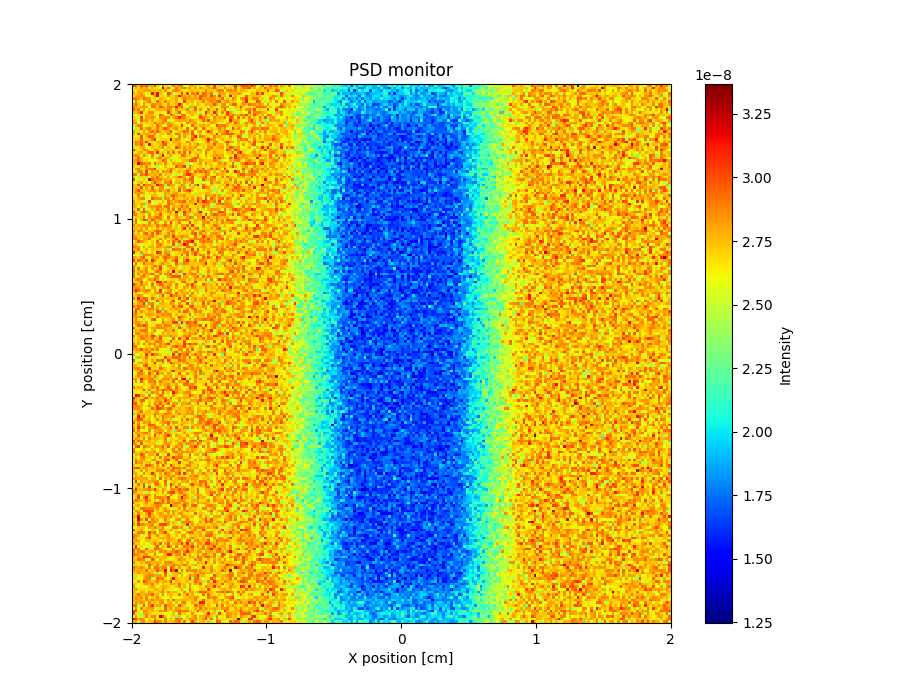

The data file committed next to this chart (first rows):
x_axis, Intensity, Error
2.967603763999999861e-08, 2.935678285000000053e-08, 2.735664711000000122e-08, 2.967655949000000035e-08, 2.863673094000000152e-08, 2.951631849000000018e-08, 2.775667924999999950e-08, 2.775646722999999841e-08, 2.991654839999999747e-08, 2.687701972999999890e-08, 2.591688466999999986e-08, 2.911672128999999927e-08, 2.655708145999999934e-08, 2.639665176000000023e-08, 2.663684599999999944e-08, 2.903665596000000072e-08, 2.767698439000000043e-08, 2.879676152999999930e-08, 2.903637314000000023e-08, 2.543712318000000128e-08, 2.607705006000000091e-08, 2.743699291000000033e-08, 2.815688872999999905e-08, 2.719691824999999986e-08
2.471696713999999936e-08, 2.791664157000000149e-08, 2.687670635999999943e-08, 2.855662309000000133e-08, 2.727683693000000046e-08, 2.831646446999999990e-08, 2.455706625999999974e-08, 2.767664170000000021e-08, 2.647680971999999968e-08, 2.687679850000000002e-08, 2.543714963999999880e-08, 3.263589947999999828e-08, 2.703716876999999888e-08, 2.959664157999999884e-08, 2.671701748999999940e-08, 2.455742202999999950e-08, 2.919677289000000055e-08, 2.759670862999999982e-08, 2.831668532000000165e-08, 2.903679109999999847e-08, 2.783689534999999862e-08, 2.871678563000000064e-08, 2.639719533000000029e-08, 2.815697232999999923e-08
2.695658580000000142e-08, 2.663653541000000119e-08, 2.791671175000000103e-08, 2.735675295000000121e-08, 2.815668165999999872e-08, 2.799669515999999861e-08, 2.847664478000000041e-08, 2.703676110999999896e-08, 2.743680751999999897e-08, 2.703703973999999960e-08, 2.791664487000000089e-08, 2.695701905999999957e-08, 2.855671134000000051e-08, 2.631691545000000035e-08, 2.463727738999999845e-08, 2.823676205999999925e-08, 2.911661732000000037e-08, 2.807657518000000112e-08, 2.679692768999999863e-08, 2.623704609999999844e-08, 2.671698196999999999e-08, 2.719694522000000068e-08, 2.759709119000000001e-08, 2.695694215999999987e-08
2.807651327999999958e-08, 2.679665533999999866e-08, 2.807683520000000095e-08, 2.831660109000000011e-08, 2.719686699999999924e-08, 2.495714463999999886e-08, 2.663702558000000077e-08, 3.159642945999999743e-08, 2.775688382000000068e-08, 3.151610561999999937e-08, 2.759663750000000080e-08, 2.447711717999999938e-08, 2.559703129000000105e-08, 3.031652563000000157e-08, 2.863675273999999854e-08, 2.415730851999999960e-08, 2.631709281000000130e-08, 2.655682648000000044e-08, 3.039629811999999677e-08, 2.663682250000000022e-08, 3.039668662000000315e-08, 2.607719409999999984e-08, 2.919678019000000122e-08, 2.855699134999999861e-08
2.631699907999999839e-08, 2.783655591999999845e-08, 2.783663246000000068e-08, 2.879671752000000033e-08, 2.807667650000000165e-08, 2.543696336000000030e-08, 2.583715132999999978e-08, 2.639669270999999922e-08, 2.871645869000000131e-08, 3.175622186999999837e-08, 2.631727378000000158e-08, 2.727698903000000097e-08, 2.671688157000000108e-08, 2.887669685000000124e-08, 2.671690226000000122e-08, 2.695692037999999922e-08, 2.847677185999999990e-08, 3.135652812000000060e-08, 2.863667614000000059e-08, 2.855700015999999960e-08, 2.743660521999999900e-08, 2.895712778000000052e-08, 2.671716796999999973e-08, 2.855691245999999977e-08
2.903646524999999965e-08, 2.879656146000000120e-08, 2.839640003000000125e-08, 2.751665500000000004e-08, 2.975640925999999900e-08, 2.863677178999999882e-08, 2.839665595000000144e-08, 2.647712594000000089e-08, 2.735699452000000096e-08, 2.559714871999999994e-08, 2.799674352000000145e-08, 2.751683875999999972e-08, 2.711690900999999951e-08, 2.591691011000000069e-08, 2.743708070999999854e-08, 2.735695487000000072e-08, 2.799705966000000065e-08, 2.623717329999999928e-08, 2.743719991000000014e-08, 2.919688004999999898e-08, 2.831685675999999939e-08, 2.783681797000000009e-08, 2.815690036000000060e-08, 2.799698183000000115e-08
2.567714262000000103e-08, 2.871732720000000007e-08, 2.711659409000000037e-08, 2.543709450000000008e-08, 2.735654207999999967e-08, 2.815670846000000064e-08, 2.911683457999999915e-08, 2.679674980999999949e-08, 2.359725152000000157e-08, 2.943643352999999841e-08, 2.759660204000000042e-08, 2.687701673000000126e-08, 2.911665945000000007e-08, 2.775683129000000098e-08, 2.687702937999999950e-08, 2.703695746999999935e-08, 2.799691976999999891e-08, 2.647711964999999872e-08, 2.599719862000000123e-08, 3.031655962000000099e-08, 2.751703297000000025e-08, 2.703698673000000107e-08, 2.775708036000000146e-08, 2.663725431999999858e-08
2.791670314000000011e-08, 2.943670468000000130e-08, 2.767659795000000033e-08, 2.551700915000000155e-08, 2.863656686999999835e-08, 2.551710964999999885e-08, 2.703699948000000100e-08, 2.895647873000000125e-08, 2.871663298000000079e-08, 2.775693731999999954e-08, 2.823692264999999933e-08, 2.703691728000000126e-08, 2.583730696999999910e-08, 2.871682858000000027e-08, 2.655716689999999944e-08, 2.711674329999999979e-08, 2.783707188999999964e-08, 3.167666268000000003e-08, 2.871668514000000153e-08, 2.567720278999999920e-08, 2.719687182999999863e-08, 2.503741283999999971e-08, 2.727716204999999955e-08, 2.495733185000000047e-08
2.871636622999999930e-08, 2.839666608999999905e-08, 2.719670289000000003e-08, 2.871678920000000062e-08, 2.855645068999999931e-08, 2.847687777999999859e-08, 2.543720443999999973e-08, 2.959699266000000024e-08, 2.895659614000000046e-08, 2.719656792000000118e-08, 2.999655271000000006e-08, 2.919659148999999897e-08, 2.719714863999999902e-08, 2.879670828000000135e-08, 2.967673073999999952e-08, 2.815699119000000094e-08, 3.135651144999999809e-08, 2.831696878999999986e-08, 3.007691177999999728e-08, 2.567708279000000065e-08, 2.551713619999999986e-08, 2.871698616999999939e-08, 2.775689886999999969e-08, 2.943687791999999962e-08
2.935651485999999930e-08, 2.775665394000000152e-08, 2.911632480999999994e-08, 2.631698615999999957e-08, 2.855668411999999878e-08, 2.599708245999999994e-08, 2.719673766000000003e-08, 2.599720766000000014e-08, 2.727687354000000039e-08, 2.783668052999999996e-08, 2.783673373000000037e-08, 2.767695326999999911e-08, 2.799656539999999960e-08, 2.903668536000000017e-08, 2.831678056999999975e-08, 2.551722480999999982e-08, 2.863699236999999999e-08, 2.719696077000000150e-08, 2.727700346000000011e-08, 2.735702676999999883e-08, 2.895692078000000071e-08, 2.383731917999999981e-08, 2.695714345999999952e-08, 2.983674659999999972e-08
2.767667082999999907e-08, 2.759677915999999864e-08, 2.831678710000000134e-08, 3.087644476999999967e-08, 2.687686060000000161e-08, 2.695708528000000050e-08, 2.871673428000000165e-08, 2.879675937999999944e-08, 2.655689217999999988e-08, 2.639693651999999902e-08, 2.639708413000000124e-08, 2.599693900000000152e-08, 2.583715697999999910e-08, 3.079664447000000074e-08, 2.807666913000000046e-08, 2.639719239999999985e-08, 2.767699950999999995e-08, 3.015683795000000044e-08, 2.567715360000000155e-08, 2.559720603000000150e-08, 2.751702781999999944e-08, 2.863689716999999942e-08, 2.695706972000000149e-08, 2.735693338999999851e-08
2.591705283999999937e-08, 2.551695916000000034e-08, 2.695675605000000027e-08, 2.655694552999999952e-08, 2.655715150000000115e-08, 2.807694625000000078e-08, 2.783689787999999893e-08, 2.791702949999999892e-08, 2.511705485999999914e-08, 2.687710372000000103e-08, 2.967643081000000036e-08, 2.871686537000000059e-08, 2.607721803000000036e-08, 2.567740273000000106e-08, 2.967687253000000021e-08, 2.847687888999999878e-08, 2.671696880000000026e-08, 2.551728535999999844e-08, 2.967658684000000162e-08, 2.943686607999999981e-08, 2.655714143000000075e-08, 2.639703969999999915e-08, 2.815721431000000059e-08, 2.663726106999999990e-08
2.727694391999999999e-08, 2.671682529999999919e-08, 2.439723479000000058e-08, 3.015630936999999705e-08, 2.567713947999999903e-08, 2.831666012000000023e-08, 2.807671790999999980e-08, 2.863689403999999892e-08, 2.791673854999999965e-08, 2.599688915999999953e-08, 2.871681832000000130e-08, 2.807708901000000063e-08, 2.887674572000000077e-08, 2.903661999000000034e-08, 2.663729547999999913e-08, 2.791713688999999858e-08, 2.919693226000000056e-08, 3.087645591000000091e-08, 2.935700496999999986e-08, 2.911686253999999880e-08, 2.727717210999999845e-08, 2.679700476000000053e-08, 2.607733999000000019e-08, 2.591729915000000162e-08
2.791696447000000020e-08, 2.743670950000000114e-08, 2.607699620999999946e-08, 2.959672419000000019e-08, 2.807683351999999843e-08, 2.831675293000000153e-08, 2.687701231999999836e-08, 2.815698786000000037e-08, 2.567733818000000116e-08, 2.711700954999999946e-08, 2.759694772000000010e-08, 2.855686417999999894e-08, 2.927694689000000115e-08, 2.511712073000000078e-08, 2.655699200999999978e-08, 2.639730231999999982e-08, 2.767697792000000118e-08, 2.807697667999999841e-08, 2.759720965999999856e-08, 2.799713373000000160e-08, 2.759686122999999883e-08, 2.903694476000000014e-08, 2.823696887999999868e-08, 2.751701847999999878e-08
2.839695595000000112e-08, 2.863673105999999957e-08, 2.607699041999999911e-08, 2.695690154000000049e-08, 2.511695795999999968e-08, 2.743697152000000162e-08, 2.655705644999999980e-08, 2.719696482000000031e-08, 2.991683678999999858e-08, 2.783691783999999934e-08, 2.791688201999999956e-08, 2.911665921000000065e-08, 2.735716134999999905e-08, 2.847713902999999998e-08, 2.775694866000000084e-08, 2.719706182999999964e-08, 2.583731503000000068e-08, 2.639743506000000011e-08, 2.703721626999999913e-08, 2.567738792999999965e-08, 2.903690795000000015e-08, 2.735711360000000120e-08, 2.775724336000000048e-08, 2.839708689999999902e-08
2.487717466000000011e-08, 2.767696641000000098e-08, 2.903655660000000147e-08, 2.879666357999999868e-08, 2.639717662999999929e-08, 2.607715242999999930e-08, 2.671681321999999997e-08, 2.751706967000000037e-08, 2.655676065000000146e-08, 2.927699051000000148e-08, 2.815704002999999930e-08, 2.527752350999999991e-08, 2.639714285999999961e-08, 2.871681013999999837e-08, 2.943683788999999893e-08, 2.767725650000000098e-08, 2.751722674000000131e-08, 2.679698689999999914e-08, 3.103648482999999766e-08, 2.663712858000000052e-08, 2.511736412999999896e-08, 2.567738461000000058e-08, 2.959667448000000105e-08, 2.743703279999999998e-08
2.519718130000000046e-08, 2.311734368000000018e-08, 2.711695129999999992e-08, 2.959692124999999915e-08, 2.663666311000000053e-08, 2.855678594999999931e-08, 2.927683218000000114e-08, 2.735702173999999938e-08, 2.703700094999999865e-08, 2.895695320999999897e-08, 2.719699813999999902e-08, 2.903668557999999991e-08, 3.007677140000000183e-08, 2.847681032000000124e-08, 2.631739509999999857e-08, 2.807708837999999927e-08, 2.895684663000000106e-08, 2.679725485000000101e-08, 2.719718223999999981e-08, 2.615734870999999906e-08, 2.951672343999999940e-08, 2.671704136999999908e-08, 2.519726574999999843e-08, 2.967689214000000134e-08
2.791681142000000021e-08, 2.711688035000000129e-08, 2.695697157999999900e-08, 2.575708697000000038e-08, 2.847688327000000050e-08, 2.551717898000000060e-08, 2.839665932999999954e-08, 2.951663251999999887e-08, 2.775691775000000108e-08, 2.967666498000000105e-08, 2.775705761000000165e-08, 2.647718282000000115e-08, 2.751697627999999856e-08, 2.815705772999999998e-08, 3.031690663999999879e-08, 2.575714237000000150e-08, 2.687714698000000059e-08, 2.751700903999999974e-08, 2.791710457999999837e-08, 2.959695623000000070e-08, 2.903695193000000126e-08, 2.663720345999999990e-08, 2.951708749999999865e-08, 2.607704150000000083e-08
2.807679930000000109e-08, 2.583688069999999838e-08, 3.055656429999999868e-08, 2.743681093000000155e-08, 2.751684309000000060e-08, 2.839682856999999989e-08, 2.759715865000000067e-08, 2.647706263000000073e-08, 2.919667679000000135e-08, 2.615739269000000017e-08, 2.735708198999999956e-08, 2.783718725999999887e-08, 2.639716327999999917e-08, 2.935681163000000010e-08, 2.727707219999999986e-08, 2.615728391000000156e-08, 2.959710893999999959e-08, 2.823704028999999977e-08, 2.527740925999999906e-08, 2.815723054999999849e-08, 2.775711881999999949e-08, 2.647741654000000088e-08, 3.007676878999999951e-08, 2.639725827999999968e-08
2.655707362999999899e-08, 2.631697949000000025e-08, 2.511731990999999843e-08, 3.007671815000000058e-08, 2.615711742999999945e-08, 2.775697487000000076e-08, 2.975671981999999940e-08, 2.959709604000000044e-08, 2.759703909000000160e-08, 2.447745668000000007e-08, 2.695722840999999931e-08, 2.591710886999999854e-08, 2.607728879999999860e-08, 2.623708539000000120e-08, 2.719695516999999972e-08, 2.695701257000000065e-08, 2.583746325000000127e-08, 2.895691659000000086e-08, 2.471748360000000087e-08, 2.831712868999999955e-08, 2.703719510000000016e-08, 2.543752862000000083e-08, 2.887691860000000162e-08, 3.143694896999999799e-08
2.703690149999999921e-08, 2.687689801999999998e-08, 2.711701435000000099e-08, 2.967660608999999866e-08, 2.695688318000000059e-08, 2.695711542999999936e-08, 2.727699845000000033e-08, 2.911695955000000143e-08, 3.071663227000000209e-08, 2.583719615999999868e-08, 2.687722932999999954e-08, 2.703721852999999886e-08, 2.711703111999999856e-08, 2.679708730999999955e-08, 3.239677555999999746e-08, 2.719704292999999858e-08, 2.895688304000000092e-08, 2.823713155999999958e-08, 2.639752953999999913e-08, 2.679708774000000084e-08, 2.583723139999999933e-08, 2.687722054999999972e-08, 3.007685398000000202e-08, 2.719715273999999867e-08
2.759670562999999886e-08, 2.911670112999999880e-08, 2.871683178000000129e-08, 2.903682272999999978e-08, 2.775680659000000138e-08, 3.047664050999999992e-08, 2.695711673999999961e-08, 2.679735719999999972e-08, 2.455747772999999906e-08, 2.791690653999999877e-08, 2.791692030000000051e-08, 3.111653624999999856e-08, 2.871700904000000056e-08, 2.743721158000000105e-08, 2.607743484000000148e-08, 2.767706768999999886e-08, 2.743715020000000101e-08, 2.751696732999999984e-08, 2.663722954000000027e-08, 2.639746607000000156e-08, 2.911715779000000110e-08, 2.759740448999999896e-08, 2.711731774000000026e-08, 2.703734075999999927e-08
2.431724511000000051e-08, 2.919692574000000047e-08, 2.815689176000000117e-08, 3.007663581000000311e-08, 2.735691077000000156e-08, 2.423728275000000054e-08, 3.167669360000000129e-08, 2.695695133999999982e-08, 2.623718786999999946e-08, 2.703704833000000085e-08, 2.767715671999999862e-08, 2.951682924000000004e-08, 3.007686990000000180e-08, 2.671710893999999960e-08, 2.703723189000000047e-08, 2.679724549000000067e-08, 2.727734352000000164e-08, 2.863700930999999976e-08, 2.655736260000000061e-08, 2.727742636999999910e-08, 2.647731620999999917e-08, 2.855696123000000092e-08, 2.647725393000000050e-08, 2.767706547999999997e-08
2.679709794999999897e-08, 2.671716033999999945e-08, 2.679711340999999959e-08, 2.791713943000000038e-08, 2.823677691000000151e-08, 2.631693723000000101e-08, 2.567718952000000109e-08, 2.767691244000000148e-08, 2.687704405000000136e-08, 2.711714727999999986e-08, 2.791715999000000098e-08, 2.872288289000000106e-08, 2.487751494999999956e-08, 2.759706629000000034e-08, 2.663701130999999903e-08, 2.567708379999999915e-08, 3.047705381999999916e-08, 2.879707066000000139e-08, 2.647723023000000121e-08, 2.855718092000000164e-08, 2.711716505999999924e-08, 2.855711612999999902e-08, 2.791731413999999966e-08, 2.823702322999999863e-08
3.007690440999999940e-08, 2.751695579999999997e-08, 2.503723953000000088e-08, 2.719717091000000000e-08, 2.879684128999999892e-08, 2.855715422999999958e-08, 2.711717620999999866e-08, 2.583715247999999932e-08, 2.879676790999999836e-08, 2.807704715000000152e-08, 2.551743865000000115e-08, 2.607726099000000148e-08, 2.767711201999999926e-08, 2.711712396999999921e-08, 2.807693233999999982e-08, 2.783719823999999939e-08, 2.623753429000000037e-08, 2.655726583000000070e-08, 2.671730369999999948e-08, 2.863696985999999959e-08, 2.823701737000000107e-08, 2.783706917000000076e-08, 2.815720227000000073e-08, 2.591747286999999877e-08
2.695692041999999857e-08, 2.591717854999999958e-08, 2.759705676999999929e-08, 2.807663323000000060e-08, 2.487710189000000123e-08, 2.751708759000000079e-08, 2.951675062999999996e-08, 2.959697029999999907e-08, 2.703711078999999992e-08, 3.095676378000000166e-08, 2.703716191999999918e-08, 2.767714467000000057e-08, 2.623733363999999844e-08, 2.943681548000000023e-08, 2.639721443000000141e-08, 2.951677164999999971e-08, 2.679740400999999959e-08, 2.935703755999999884e-08, 2.695753024000000073e-08, 2.959708757000000055e-08, 2.631753650999999881e-08, 3.031705627999999950e-08, 2.703732793999999883e-08, 2.735724569999999864e-08
2.823694468000000089e-08, 2.903710883000000000e-08, 2.847661726000000024e-08, 2.599702211000000138e-08, 2.903682724000000106e-08, 2.711701058999999913e-08, 2.591711900000000127e-08, 2.887696549000000018e-08, 2.607720346999999836e-08, 2.423746044000000110e-08, 2.791703617999999973e-08, 3.159686312999999721e-08, 2.543731984000000012e-08, 2.711717858000000156e-08, 2.863697477000000099e-08, 2.631725530999999851e-08, 2.671722404000000155e-08, 2.655745072999999843e-08, 2.983685377999999782e-08, 2.935709791000000070e-08, 2.703742481999999861e-08, 2.751745662000000047e-08, 2.591740062000000138e-08, 2.695728905999999961e-08
2.727730444999999862e-08, 2.703707785999999984e-08, 2.959667381000000034e-08, 2.767690448000000159e-08, 2.487726330999999942e-08, 2.631716283000000013e-08, 2.479741806000000022e-08, 2.791698507000000015e-08, 2.567735343999999842e-08, 2.839701600999999942e-08, 2.903691361000000096e-08, 2.655735207000000106e-08, 2.847733420000000147e-08, 2.775737379999999839e-08, 2.487762887000000080e-08, 2.471730492999999967e-08, 2.527728926000000052e-08, 2.735713070999999987e-08, 2.703732982999999959e-08, 2.703719289000000127e-08, 2.639716107000000029e-08, 2.655736768000000091e-08, 2.879723102999999842e-08, 2.999689786000000007e-08
2.783694624999999996e-08, 2.847686992000000038e-08, 2.927678297000000051e-08, 2.791698734000000137e-08, 2.623717271999999876e-08, 2.727734691000000123e-08, 2.559737342999999861e-08, 2.623737495999999970e-08, 2.599738418000000149e-08, 2.671716261999999885e-08, 2.727737551000000042e-08, 2.991685117000000019e-08, 2.879697675999999959e-08, 2.519750308999999898e-08, 2.783711325000000025e-08, 2.663710552000000078e-08, 2.663734530000000144e-08, 2.575732349999999918e-08, 2.711734089999999838e-08, 2.735712218000000095e-08, 2.783722579000000073e-08, 2.983722860999999935e-08, 2.983697808000000270e-08, 2.919720206999999872e-08
2.767706538999999978e-08, 2.719718391999999902e-08, 3.231630644000000073e-08, 2.975693226999999847e-08, 2.943682118999999857e-08, 2.823667661000000097e-08, 2.895697908000000110e-08, 2.599725406999999988e-08, 2.975681469999999854e-08, 2.743720779999999951e-08, 2.775719398000000095e-08, 2.631728526999999880e-08, 2.919700269999999919e-08, 2.687762950000000022e-08, 2.599716828999999868e-08, 2.847701945999999941e-08, 2.735719507000000119e-08, 2.799705702999999865e-08, 2.767731238000000092e-08, 2.711726306000000070e-08, 2.447774083999999867e-08, 2.455759285000000068e-08, 2.567737226999999896e-08, 2.687728475999999852e-08
2.735696689000000092e-08, 2.583724443000000133e-08, 2.639714695999999926e-08, 2.799684889999999898e-08, 2.695708076000000104e-08, 2.887676577999999955e-08, 2.687729327000000107e-08, 2.527729521999999977e-08, 2.647728327000000091e-08, 2.367740547000000156e-08, 2.623720924999999999e-08, 2.615731843999999884e-08, 2.767706045999999870e-08, 2.623750600999999929e-08, 2.647720353000000097e-08, 2.639718077999999979e-08, 2.975718552000000061e-08, 2.847714997000000115e-08, 2.911712841999999951e-08, 3.063684980000000008e-08, 2.503737125999999936e-08, 2.887729820999999838e-08, 2.743728578000000154e-08, 2.671767955999999919e-08
2.647730673000000078e-08, 2.839707378000000013e-08, 2.871682878999999852e-08, 2.695718472999999994e-08, 2.591728099999999997e-08, 2.855724323000000148e-08, 2.919688372999999882e-08, 2.927693055999999975e-08, 3.079713034999999879e-08, 2.647741623999999913e-08, 2.655728344999999937e-08, 2.559745032000000013e-08, 2.671749501999999893e-08, 2.799720451999999951e-08, 2.927714906999999975e-08, 2.791738620999999997e-08, 2.687739563999999945e-08, 2.719728565999999936e-08, 2.751747971999999956e-08, 2.615745481000000145e-08, 2.751735897999999978e-08, 2.879744880000000050e-08, 2.719720635000000071e-08, 2.647764319999999935e-08
2.647703613999999873e-08, 2.639715008999999976e-08, 2.871697152000000051e-08, 2.879711030000000013e-08, 2.583734038999999949e-08, 3.055694204999999915e-08, 2.639729663999999933e-08, 2.847719030000000027e-08, 2.735720219000000148e-08, 2.831728585999999886e-08, 2.623722039000000122e-08, 2.903699696999999842e-08, 2.823714439999999970e-08, 2.815743386000000027e-08, 3.039711050000000129e-08, 2.655725933999999847e-08, 2.703732445999999904e-08, 2.775724277999999997e-08, 2.679727412000000103e-08, 2.791728924000000000e-08, 3.007727240999999759e-08, 2.815741073000000001e-08, 2.647753039999999979e-08, 2.959740205000000021e-08
2.935688242999999951e-08, 2.879690242000000137e-08, 2.399735161000000082e-08, 2.919684070000000049e-08, 2.839708507000000059e-08, 3.007675476000000050e-08, 2.767702677999999922e-08, 2.751709948000000144e-08, 2.823699672999999846e-08, 2.751736462000000092e-08, 2.911704481000000115e-08, 2.527739852999999945e-08, 2.759735186999999906e-08, 2.711733047999999870e-08, 2.711743647000000122e-08, 2.551760839000000000e-08, 2.415744812000000109e-08, 2.679728893000000062e-08, 2.463752561000000114e-08, 2.847721680999999863e-08, 3.055665753000000309e-08, 3.079699792000000174e-08, 2.879707287999999846e-08, 2.743737534999999916e-08
2.711703759000000112e-08, 2.543743356999999948e-08, 2.415734824000000035e-08, 2.727713321999999912e-08, 2.679726141999999863e-08, 2.279745987999999862e-08, 2.575741476000000081e-08, 2.831702689999999837e-08, 2.727706657000000021e-08, 2.951709745999999918e-08, 2.767728251000000083e-08, 2.687721597000000124e-08, 2.607730052999999853e-08, 2.783718148000000000e-08, 2.559747394000000071e-08, 2.719740834000000074e-08, 2.767712418000000049e-08, 3.015703364999999830e-08, 2.935715362999999994e-08, 2.767720953000000040e-08, 2.583745396000000145e-08, 2.751736615999999910e-08, 3.007722176999999866e-08, 2.511764532000000108e-08
3.023686835999999976e-08, 2.535701107000000073e-08, 2.671755825999999857e-08, 2.631725349999999975e-08, 2.743727546999999842e-08, 2.655717809000000152e-08, 3.215656889999999793e-08, 2.951688739999999939e-08, 2.815703199999999889e-08, 2.847722325000000002e-08, 2.895733700000000071e-08, 2.759721311000000049e-08, 2.799718706000000156e-08, 2.759734698000000065e-08, 2.807733245999999965e-08, 2.615739892000000001e-08, 2.735733018999999927e-08, 2.711728881000000146e-08, 2.655748101000000014e-08, 2.911712714999999861e-08, 2.767731865000000011e-08, 2.983718281000000129e-08, 2.975716344999999970e-08, 2.607739960999999902e-08
2.663719165000000127e-08, 2.567703199000000100e-08, 2.727699868000000157e-08, 2.807701155000000009e-08, 2.559742555000000001e-08, 2.711708819999999889e-08, 2.583738836000000039e-08, 2.799716435000000110e-08, 2.999676321000000264e-08, 2.815682590000000102e-08, 2.703730578999999921e-08, 2.647756959000000086e-08, 2.863725696000000012e-08, 2.839724424000000054e-08, 2.999710987999999784e-08, 2.511744965999999926e-08, 2.775728343999999870e-08, 2.799734957000000026e-08, 2.663730128000000097e-08, 2.815741796999999835e-08, 2.703734108999999888e-08, 2.727750218000000159e-08, 2.943733295999999843e-08, 2.559764972000000083e-08
2.759703066999999924e-08, 2.695698763999999981e-08, 3.015705739000000024e-08, 2.439731664999999922e-08, 3.087703784999999881e-08, 2.887709701999999860e-08, 2.887708300999999927e-08, 2.759712233999999918e-08, 2.679726662000000029e-08, 3.151673176000000143e-08, 3.007702120999999693e-08, 2.895705511000000002e-08, 2.319758926999999894e-08, 2.951721874000000012e-08, 2.847746203999999855e-08, 2.799711638999999839e-08, 2.551746901000000156e-08, 2.431775402999999863e-08, 2.943695541000000132e-08, 2.767759930999999925e-08, 2.503755275999999931e-08, 2.871729261000000046e-08, 2.511782797999999876e-08, 2.863720057000000018e-08
2.767729131999999851e-08, 2.775719657000000029e-08, 2.687712235000000151e-08, 2.999705113000000310e-08, 2.639746653000000071e-08, 2.831693372999999960e-08, 2.655712509999999935e-08, 2.991707680000000048e-08, 2.623719416000000163e-08, 2.639740792000000039e-08, 2.847720286000000163e-08, 2.887710905000000029e-08, 2.447750769000000127e-08, 2.647730509999999910e-08, 2.743744126000000015e-08, 2.727733997999999952e-08, 2.535746772999999972e-08, 2.871725232000000068e-08, 2.743715803000000135e-08, 2.847737446000000008e-08, 2.511767541999999910e-08, 2.687731618999999977e-08, 2.751738380000000075e-08, 2.695728991000000071e-08
2.735800179999999978e-08, 2.863687354000000065e-08, 2.991680176000000280e-08, 2.775707492999999857e-08, 2.719710534000000011e-08, 2.719713450000000014e-08, 2.791711608999999857e-08, 2.887694525999999919e-08, 2.847707874999999863e-08, 2.751705145000000151e-08, 2.895711769000000045e-08, 2.759742000000000043e-08, 2.751728610000000104e-08, 2.951716903000000098e-08, 2.479756001000000163e-08, 2.743735501000000161e-08, 2.663749311000000042e-08, 2.999694883999999680e-08, 2.527751959000000065e-08, 2.847706531999999981e-08, 2.983710572000000302e-08, 3.079699795000000291e-08, 2.759731587999999900e-08, 2.591769210999999851e-08
2.751696856000000139e-08, 2.847708808999999929e-08, 2.847718911999999956e-08, 2.879694184000000037e-08, 2.807709161999999964e-08, 2.599730350999999844e-08, 2.695719820999999960e-08, 2.543742180999999838e-08, 2.815713085000000145e-08, 2.671739778999999986e-08, 2.663727487999999918e-08, 2.695728618000000002e-08, 2.831722276000000025e-08, 2.767736023999999864e-08, 2.671742385000000056e-08, 2.767733438000000132e-08, 2.831740493000000092e-08, 2.703736182999999987e-08, 2.495764374999999898e-08, 2.655746416999999875e-08, 2.767734343999999990e-08, 2.783726743000000010e-08, 2.615759260000000087e-08, 2.351785882999999840e-08
2.647719393000000122e-08, 2.671705551999999945e-08, 2.903693989000000140e-08, 2.623742193000000028e-08, 2.719717253000000018e-08, 2.535759557000000011e-08, 2.623732155999999922e-08, 2.775728483999999915e-08, 2.743703815999999904e-08, 2.703737763000000160e-08, 2.583767657000000111e-08, 2.391761739999999996e-08, 2.791726969999999939e-08, 2.671745632999999967e-08, 2.887716975000000144e-08, 2.967693343999999961e-08, 2.863705342999999861e-08, 2.767711301999999958e-08, 2.791719658000000123e-08, 2.855745526999999893e-08, 2.687753513999999925e-08, 2.727740889000000147e-08, 2.719741051999999846e-08, 2.711757326999999850e-08
2.727705997999999960e-08, 2.535740015000000101e-08, 2.807695809000000059e-08, 2.879705928999999893e-08, 2.919709540000000062e-08, 2.527748303000000157e-08, 2.599733513000000157e-08, 2.991683526999999677e-08, 2.863720230999999842e-08, 2.863712283000000088e-08, 2.855720954999999869e-08, 2.455768140999999980e-08, 2.871716875999999986e-08, 2.855744901999999942e-08, 2.551770900999999866e-08, 2.927711269999999924e-08, 2.743757775999999900e-08, 2.687730633000000093e-08, 2.655763007000000035e-08, 2.759731279000000116e-08, 2.807726264999999907e-08, 2.671751652000000082e-08, 2.839735241000000077e-08, 2.655735207999999925e-08
2.855732356000000012e-08, 2.639719101000000090e-08, 2.735698015999999903e-08, 2.663738683000000095e-08, 2.655744542999999840e-08, 2.415736011000000133e-08, 3.055684781999999774e-08, 2.615751213999999937e-08, 2.399766252999999869e-08, 2.623748167999999865e-08, 2.631740272999999885e-08, 2.751721305000000009e-08, 2.615741463999999972e-08, 2.951710982000000047e-08, 2.807734821000000054e-08, 2.751728776999999876e-08, 2.823735768000000019e-08, 2.911716258000000114e-08, 2.879734859000000016e-08, 2.991724255999999773e-08, 2.687749830000000141e-08, 2.847742986999999938e-08, 2.807732245000000159e-08, 2.679736433999999968e-08
2.815713082000000028e-08, 2.799712627000000021e-08, 2.679699274000000034e-08, 2.831711069000000043e-08, 2.863712037000000108e-08, 2.703729083000000040e-08, 2.767731375000000020e-08, 2.559749213999999989e-08, 2.511758955000000100e-08, 2.647725169000000044e-08, 2.783740457999999998e-08, 2.567777895000000154e-08, 2.615757526000000096e-08, 2.951708268000000075e-08, 2.887718993000000158e-08, 2.799732228000000132e-08, 2.623740368999999844e-08, 2.711751414000000000e-08, 2.863749310999999847e-08, 2.743753888999999934e-08, 2.751741192999999929e-08, 2.751755399999999876e-08, 2.759767856000000080e-08, 3.135705421999999790e-08
2.815704523999999914e-08, 2.767715215999999981e-08, 2.607728848000000048e-08, 2.783719322999999961e-08, 2.447741979000000138e-08, 2.455753063999999921e-08, 2.791722789000000112e-08, 2.831707914000000112e-08, 2.815739752000000093e-08, 2.927714371000000069e-08, 2.911725197999999986e-08, 2.711718343000000063e-08, 2.943717290999999952e-08, 2.927694414000000110e-08, 2.583740593999999971e-08, 2.815722110999999945e-08, 2.735737338000000162e-08, 2.775743404000000038e-08, 2.951739317000000063e-08, 2.783756659000000017e-08, 2.903729879999999984e-08, 2.623751325999999912e-08, 2.703751236999999922e-08, 2.663772522000000145e-08
2.727725952000000133e-08, 2.671732737000000091e-08, 2.983683912999999894e-08, 2.575759223999999982e-08, 2.975710297000000160e-08, 2.447765089000000060e-08, 2.663731079000000053e-08, 2.775732880999999877e-08, 2.711728870000000159e-08, 2.935712100999999979e-08, 2.807716390999999969e-08, 2.791738690999999854e-08, 2.703730574999999986e-08, 2.935707348999999987e-08, 2.607762878999999961e-08, 2.919725712000000056e-08, 2.671750029999999929e-08, 2.951706760000000058e-08, 2.671754206000000003e-08, 2.823730160000000018e-08, 2.751747388999999985e-08, 2.991737240000000206e-08, 2.687760877999999891e-08, 2.663755279000000157e-08
3.023696298000000313e-08, 2.655718549000000057e-08, 2.447742717000000075e-08, 2.879716497000000151e-08, 2.983689661999999758e-08, 2.895694373000000058e-08, 2.759721679000000034e-08, 2.615736642999999941e-08, 2.847709090999999986e-08, 2.639731953999999836e-08, 2.871737985999999932e-08, 2.647746921000000162e-08, 2.751731133000000031e-08, 2.823743153999999958e-08, 2.871721329000000032e-08, 2.647748258000000142e-08, 3.239686348999999853e-08, 2.727761134000000066e-08, 2.711763373999999842e-08, 3.087700696999999691e-08, 2.807738509000000105e-08, 2.855752400000000049e-08, 2.759755795999999875e-08, 2.655747428999999999e-08
2.879703352999999998e-08, 2.919682625999999986e-08, 2.711730408999999839e-08, 2.719729093000000153e-08, 2.767721264999999941e-08, 2.559749805999999980e-08, 2.879727777999999926e-08, 2.551752152999999978e-08, 2.727722867999999878e-08, 2.759744149000000083e-08, 2.975719685000000042e-08, 2.727721832999999962e-08, 2.559744951999999987e-08, 2.751731889000000007e-08, 2.751747864999999872e-08, 2.695740560999999954e-08, 2.855714561000000047e-08, 2.479743592999999979e-08, 2.479771390999999940e-08, 2.967732767000000071e-08, 2.775736745999999868e-08, 2.679752469000000034e-08, 2.415772705999999836e-08, 2.823736394000000120e-08
2.543737648999999915e-08, 2.727738959999999846e-08, 2.719734796000000102e-08, 2.719725820999999970e-08, 2.951698890999999849e-08, 2.535751351000000141e-08, 2.863704775999999961e-08, 2.783724633000000165e-08, 2.871723121999999892e-08, 2.943708790999999889e-08, 2.895714346000000089e-08, 2.695736741999999878e-08, 2.559761437000000031e-08, 2.951717850000000119e-08, 2.567764809999999871e-08, 2.639755002000000102e-08, 2.847736713000000155e-08, 2.743751285000000163e-08, 2.727734871999999999e-08, 2.647761002999999986e-08, 2.807739451000000041e-08, 2.935747965000000096e-08, 2.863745086000000072e-08, 2.543757160999999981e-08
2.703720934000000073e-08, 2.967688710999999858e-08, 2.559753894000000158e-08, 2.783710716999999964e-08, 3.047705013999999931e-08, 2.975708622000000039e-08, 2.679727046999999904e-08, 3.039704832999999917e-08, 2.791725867999999952e-08, 2.735710069999999874e-08, 2.839727595000000055e-08, 2.743745623999999864e-08, 2.727714844000000034e-08, 2.799726781000000000e-08, 2.751756967999999912e-08, 2.799729946000000099e-08, 2.783737323000000074e-08, 2.911740175000000012e-08, 2.831737908999999996e-08, 2.935732587000000124e-08, 2.919743700999999851e-08, 2.671742084000000142e-08, 2.375783735999999850e-08, 2.783746470999999880e-08
2.687722382999999944e-08, 2.927708963000000132e-08, 2.599740409000000105e-08, 2.519764655000000070e-08, 2.631748158000000165e-08, 2.487750921000000005e-08, 2.887704546000000136e-08, 2.655739059999999961e-08, 2.895713683000000093e-08, 2.791738160999999850e-08, 2.503751685000000127e-08, 2.535768926999999855e-08, 2.839728099999999968e-08, 2.527750234000000094e-08, 3.047721580999999968e-08, 2.671756448000000023e-08, 2.735746591000000084e-08, 2.911719815000000139e-08, 2.607752440000000091e-08, 2.607759762000000076e-08, 2.647750770000000082e-08, 3.063724136999999801e-08, 2.639753687999999915e-08, 2.751737813999999994e-08
2.847711147000000045e-08, 2.719733246999999922e-08, 2.791711209999999878e-08, 2.775724416999999892e-08, 2.895714934000000144e-08, 2.807729098000000099e-08, 2.847728322000000144e-08, 2.759744796000000008e-08, 2.711738083000000069e-08, 2.951716056999999928e-08, 2.775728536999999882e-08, 2.895718856000000038e-08, 2.975706627999999966e-08, 2.823724639999999913e-08, 2.879734984999999957e-08, 2.519748408999999954e-08, 2.759747296000000143e-08, 2.551741450000000090e-08, 2.831731914999999971e-08, 2.799734394999999880e-08, 2.935727522999999899e-08, 2.615766560000000098e-08, 3.071704938999999741e-08, 2.663763751000000012e-08
2.735742655999999905e-08, 2.815730554999999924e-08, 2.711754758000000008e-08, 2.807718889999999955e-08, 2.591736758000000143e-08, 2.879710206000000148e-08, 2.559738954000000027e-08, 2.719756887999999997e-08, 2.639745908999999900e-08, 2.823734724000000084e-08, 2.647739689000000041e-08, 2.831728672999999963e-08, 2.695717227000000027e-08, 2.831721254999999882e-08, 2.767746909000000108e-08, 2.727752275000000038e-08, 2.751745676999999969e-08, 2.655748902999999906e-08, 2.807747221000000036e-08, 3.095716219999999929e-08, 2.623761658000000029e-08, 2.943741454999999978e-08, 2.695748217999999963e-08, 2.871753250000000099e-08
2.911692753999999967e-08, 2.647717845000000092e-08, 2.887725381000000077e-08, 2.839709560000000014e-08, 2.767734411000000061e-08, 2.663736752000000158e-08, 2.767726093000000024e-08, 2.759734445999999852e-08, 2.903710892999999837e-08, 2.983709598999999711e-08, 2.967725682000000046e-08, 2.655738755999999931e-08, 2.471772590000000036e-08, 2.767736331000000012e-08, 2.895735747000000111e-08, 2.951733029999999995e-08, 2.663753569000000109e-08, 2.647742734999999920e-08, 2.783742849000000082e-08, 2.631755522999999949e-08, 2.727748546999999974e-08, 2.583776946000000111e-08, 2.879749016000000112e-08, 2.695763455999999891e-08
2.815713375000000072e-08, 2.639719633000000061e-08, 2.775713876999999841e-08, 2.567736567000000017e-08, 2.903724064999999867e-08, 2.967718356999999944e-08, 2.743741641000000133e-08, 2.959719514000000059e-08, 2.503768686000000070e-08, 2.975726078999999863e-08, 2.815730700000000053e-08, 2.655761364999999875e-08, 2.711709427999999951e-08, 2.871719161000000135e-08, 2.719739874000000099e-08, 2.847732754000000034e-08, 2.599754871999999868e-08, 2.735769287999999924e-08, 2.639755508000000164e-08, 2.687751251999999899e-08, 2.711721142999999963e-08, 2.671756945999999884e-08, 2.935724183000000158e-08, 2.991747120999999865e-08
2.903715323000000091e-08, 2.815725119000000110e-08, 2.711744210999999905e-08, 2.735729078999999994e-08, 2.775721842999999965e-08, 2.759730068999999896e-08, 2.839703254999999907e-08, 2.919722045000000161e-08, 2.711746363999999879e-08, 2.703739437999999949e-08, 2.599743917000000098e-08, 2.655737724999999949e-08, 2.919733943000000016e-08, 2.847715065000000004e-08, 2.703726398999999912e-08, 3.047719636999999745e-08, 2.767748532000000079e-08, 2.791732697999999978e-08, 2.927744230999999992e-08, 2.807754969000000058e-08, 2.815744826999999973e-08, 2.639762958000000058e-08, 2.543769349000000094e-08, 2.943736763000000005e-08
2.863704582999999949e-08, 2.951712328999999865e-08, 2.783731232999999953e-08, 2.671732107000000055e-08, 2.831726634999999942e-08, 2.807748911000000079e-08, 2.943702588999999931e-08, 2.575760109000000016e-08, 2.671736218000000026e-08, 2.743738306999999963e-08, 2.887730249999999991e-08, 2.647764104999999949e-08, 2.775743595000000083e-08, 2.559770567000000129e-08, 2.727747566999999993e-08, 2.791723057000000065e-08, 3.063720857999999897e-08, 2.711723475999999995e-08, 2.759736297999999913e-08, 2.415780165999999898e-08, 2.663766599000000126e-08, 2.839738292999999859e-08, 2.847752519999999949e-08, 2.903746516999999877e-08
2.543751383999999909e-08, 2.775741475999999887e-08, 2.991703950999999835e-08, 2.863717931999999920e-08, 2.791736187999999933e-08, 2.703763073999999940e-08, 2.655738416999999971e-08, 2.719753851000000137e-08, 2.503744793999999932e-08, 2.951722371999999873e-08, 2.647734214000000032e-08, 2.791728780999999838e-08, 2.647758245999999885e-08, 2.831725596000000091e-08, 2.623757654999999961e-08, 2.951722333000000010e-08, 2.799750320999999894e-08, 3.007723917000000089e-08, 2.527779797999999857e-08, 2.879750907000000036e-08, 2.991735280000000243e-08, 2.983736561000000001e-08, 3.167725619000000046e-08, 2.703783205999999872e-08
2.791702215000000072e-08, 2.767731364999999851e-08, 2.639744229999999845e-08, 2.583769633000000145e-08, 2.655736038999999842e-08, 2.631738884999999906e-08, 2.463766232999999972e-08, 2.743739071000000141e-08, 2.559759029000000058e-08, 2.823723120000000090e-08, 2.943715043000000029e-08, 2.711752122999999912e-08, 2.639750886000000048e-08, 2.687752072999999979e-08, 2.663743231999999907e-08, 3.023717914000000321e-08, 2.471772872999999911e-08, 2.767748570000000125e-08, 2.807733857999999962e-08, 3.175702640999999775e-08, 2.991733859000000303e-08, 2.471765208000000032e-08, 2.575777732999999943e-08, 2.911736286999999897e-08
... 140 more rows
